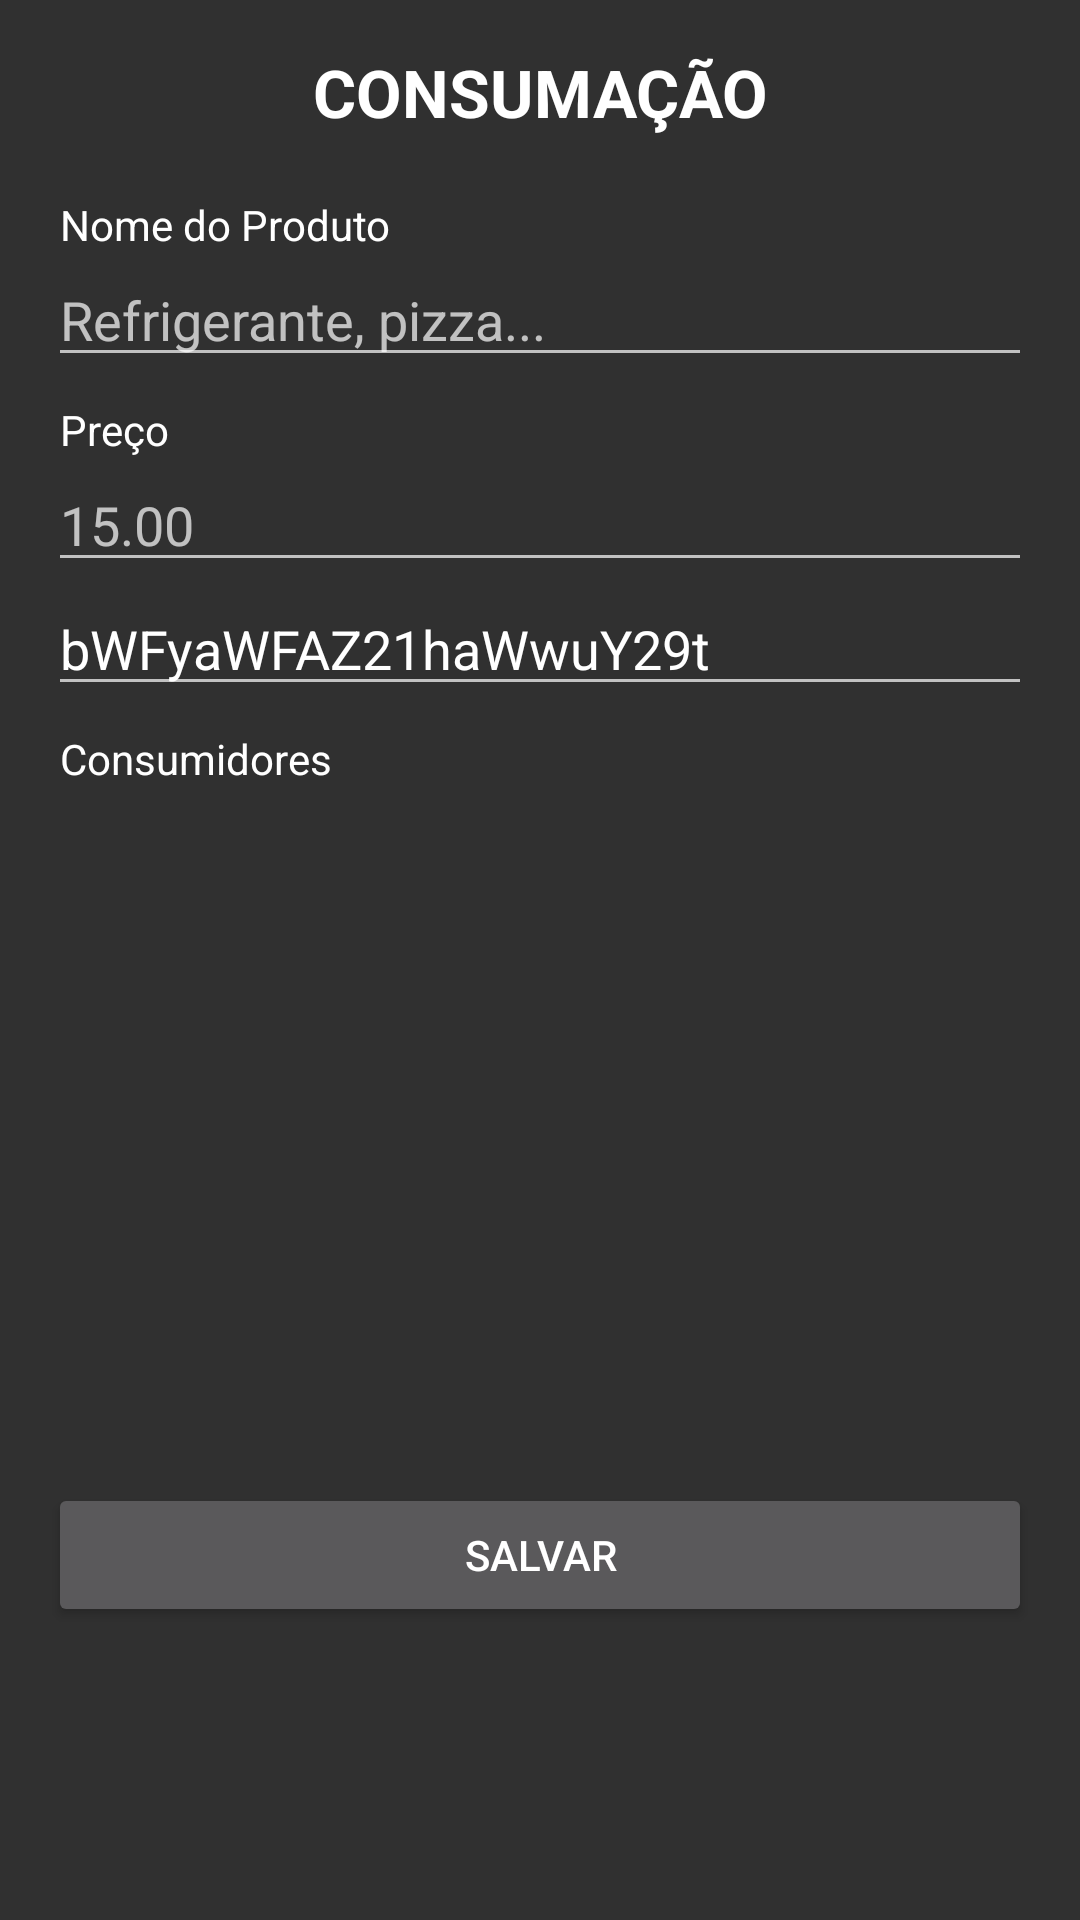

This screen was rendered from an Android layout file. Write that file and the resources it references.
<!-- AndroidManifest.xml: application theme AppTheme -->
<!-- res/layout/activity_novo_produto.xml -->
<?xml version="1.0" encoding="utf-8"?>
<LinearLayout xmlns:android="http://schemas.android.com/apk/res/android"
    xmlns:app="http://schemas.android.com/apk/res-auto"
    xmlns:tools="http://schemas.android.com/tools"
    android:layout_width="match_parent"
    android:layout_height="match_parent"

    android:orientation="vertical"
    tools:context=".activity.NovoProdutoActivity">

    
        
        

    <TextView
        android:id="@+id/textView6"
        android:layout_width="match_parent"
        android:layout_height="wrap_content"
        android:gravity="center"
        android:padding="16dp"
        android:text="CONSUMAÇÃO"
        android:textColor="@android:color/white"
        android:textSize="22sp"
        android:textStyle="bold" />

    <TextView
        android:layout_width="match_parent"
        android:layout_height="wrap_content"
        android:layout_marginLeft="20dp"
        android:layout_marginRight="16dp"
        android:layout_marginTop="4dp"
        android:text="Nome do Produto"
        android:textColor="@android:color/white" />

    <EditText
        android:id="@+id/nome_produto2"
        android:layout_width="match_parent"
        android:layout_height="wrap_content"
        android:layout_marginLeft="16dp"
        android:layout_marginRight="16dp"
        android:ems="10"
        android:hint="Refrigerante, pizza..."
        android:inputType="textPersonName"
        android:textColor="@android:color/black" />

    <TextView
        android:layout_width="match_parent"
        android:layout_height="wrap_content"
        android:layout_marginLeft="20dp"
        android:layout_marginRight="16dp"
        android:layout_marginTop="8dp"
        android:text="Preço"
        android:textColor="@android:color/white" />

    <EditText
        android:id="@+id/preco_produto2"
        android:layout_width="match_parent"
        android:layout_height="wrap_content"
        android:layout_marginLeft="16dp"
        android:layout_marginRight="16dp"
        android:ems="10"
        android:hint="15.00"
        android:inputType="numberDecimal"
        android:text=""
        android:textColor="@android:color/black" />


    <EditText
        android:id="@+id/pessoas_consumo2"
        android:layout_width="match_parent"
        android:layout_height="wrap_content"
        android:layout_marginLeft="16dp"
        android:layout_marginRight="16dp"
        android:text="bWFyaWFAZ21haWwuY29t"
        android:textColor="@android:color/white" />


    <TextView
        android:layout_width="match_parent"
        android:layout_height="wrap_content"
        android:layout_marginLeft="20dp"
        android:layout_marginRight="16dp"
        android:layout_marginTop="8dp"
        android:layout_marginBottom="16dp"
        android:text="Consumidores"
        android:textColor="@android:color/white" />

    <ListView
        android:id="@+id/lv_consumidores2"
        android:layout_width="match_parent"
        android:layout_height="200dp"
        android:layout_marginLeft="16dp"
        android:layout_marginRight="16dp"/>

    <Button
        android:id="@+id/bt_salvar_produto"
        android:layout_width="match_parent"
        android:layout_height="wrap_content"
        android:layout_marginLeft="16dp"
        android:layout_marginRight="16dp"
        android:layout_marginTop="16dp"
        android:text="Salvar" />

</LinearLayout>
<!-- res/layout/toolbar.xml (included above) -->
<?xml version="1.0" encoding="utf-8"?>
    <android.support.v7.widget.Toolbar
        xmlns:android="http://schemas.android.com/apk/res/android"
        android:id="@+id/toolbar_principal"
        android:layout_width="match_parent"
        android:layout_height="wrap_content"
        android:background="?attr/colorPrimary"
        android:minHeight="?attr/actionBarSize"
        android:theme="?attr/actionBarTheme" />
<!-- resources referenced by this layout -->
<resources>
  <style name="AppTheme" parent="Theme.AppCompat.NoActionBar">
          
          <item name="colorPrimary">@color/colorPrimary</item>
          <item name="colorPrimaryDark">@color/colorPrimaryDark</item>
          <item name="colorAccent">@color/colorAccent</item>
  
          
  
      </style>
  <color name="colorPrimary">#1976d2</color>
  <color name="colorPrimaryDark">#1b5ed2</color>
  <color name="colorAccent">#0277bd</color>
</resources>
